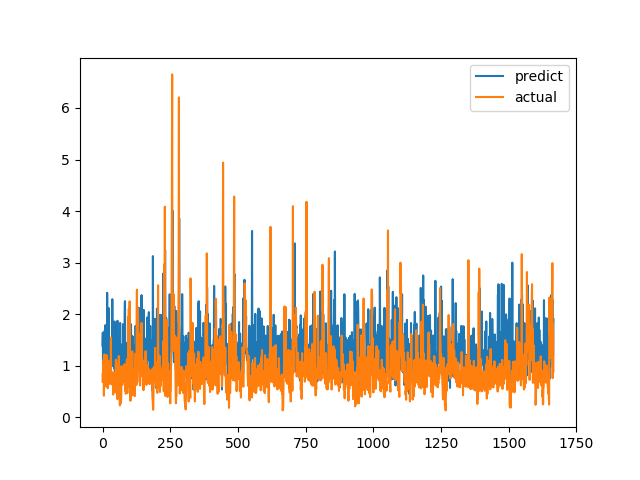

Values plotted in this chart, from the file beside it:
predict, actual
1.393, 0.6915
1.642, 0.8558
0.7411, 0.7094
1.168, 1.015
1.289, 1.116
1.348, 0.4183
0.828, 1.002
1.451, 1.219
1.68, 1.143
1.469, 0.6528
1.785, 0.6747
1.149, 0.601
1.418, 0.6695
1.111, 0.6538
1.356, 0.7814
0.9443, 1.206
1.056, 0.8469
2.414, 0.8286
1.256, 0.6482
0.9452, 0.5624
0.932, 0.7183
1.138, 1.1
1.109, 0.9542
2.117, 0.729
1.318, 0.6694
1.231, 0.8631
0.7643, 0.6465
1.125, 0.8223
1.022, 0.9236
1.207, 0.8301
1.194, 1.067
1.116, 1.546
1.514, 0.6827
1.002, 0.6386
0.9939, 0.6464
1.375, 0.6881
2.292, 0.7274
1.509, 0.65
0.9945, 0.8694
1.074, 0.4409
1.114, 0.4519
1.437, 0.7575
1.137, 0.4952
0.9545, 0.6851
1.858, 0.7244
0.8076, 0.8654
0.7728, 0.74
1.361, 0.8071
1.282, 0.8204
1.128, 1.114
0.8734, 1.109
1.682, 0.4751
0.8931, 1.039
1.094, 0.9458
1.131, 0.7878
1.872, 0.3505
1.081, 0.9368
0.9988, 0.9868
1.557, 0.647
1.009, 1.03
... 1,606 more rows
